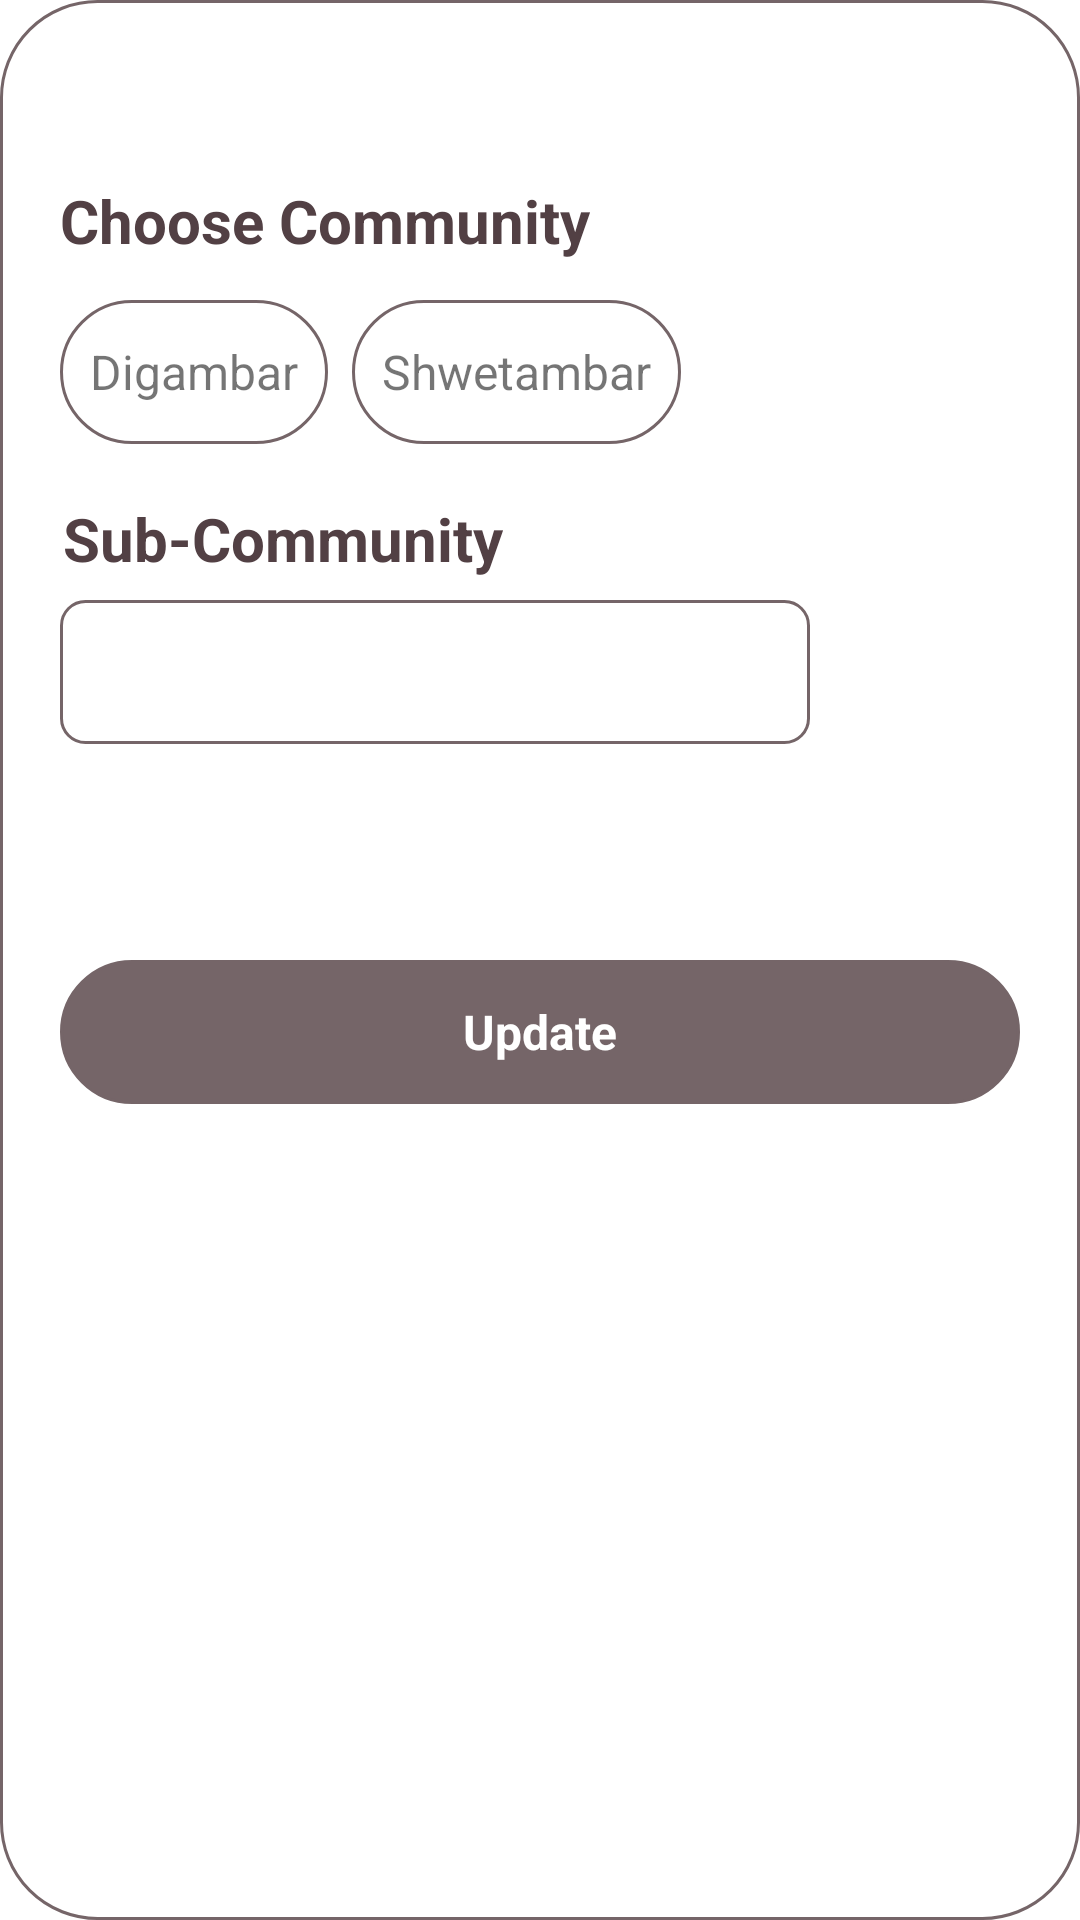

Write the Android layout XML for this screen, with the resource values it uses.
<!-- AndroidManifest.xml: application theme Theme.JainShaadi -->
<!-- res/layout/activity_edit_cast.xml -->
<?xml version="1.0" encoding="utf-8"?>
<RelativeLayout xmlns:android="http://schemas.android.com/apk/res/android"
    android:layout_width="wrap_content"
    android:layout_height="wrap_content"
    android:layout_gravity="center"
    android:background="@drawable/rounded_card_edit_card"
    android:paddingVertical="40dp"
    xmlns:tools="http://schemas.android.com/tools"
    tools:context="com.jainmaitri.app.Cast">

    <TextView
        android:id="@+id/Question"
        android:layout_width="wrap_content"
        android:layout_height="wrap_content"
        android:text="Choose Community"
        android:textSize="20dp"
        android:textColor="#524044"
        android:layout_marginLeft="20dp"
        android:layout_marginTop="20dp"
        android:textStyle="bold"/>

    <LinearLayout
        android:layout_width="wrap_content"
        android:layout_height="48dp"
        android:layout_marginTop="60dp">

        <GridLayout
            android:layout_width="wrap_content"
            android:layout_height="48dp"
            android:rowCount="1"
            android:columnCount="2"
            android:layout_marginLeft="20dp"
            >
            <LinearLayout
                android:layout_width="wrap_content"
                android:paddingHorizontal="10dp"
                android:layout_marginRight="8dp"
                android:layout_height="48dp"
                android:gravity="center"
                android:id="@+id/Layout1"
                android:background="@drawable/rounded_card_background">
                <TextView
                    android:id="@+id/Digamber"
                    android:layout_width="wrap_content"
                    android:layout_height="wrap_content"
                    android:layout_gravity="center"
                    android:text="Digambar"
                    android:textSize="16dp"
                    />
            </LinearLayout>
            <LinearLayout
                android:layout_width="wrap_content"
                android:paddingHorizontal="10dp"
                android:layout_height="48dp"
                android:gravity="center"
                android:id="@+id/Layout2"

                android:background="@drawable/rounded_card_background">
                <TextView
                    android:layout_width="wrap_content"
                    android:layout_height="wrap_content"
                    android:layout_gravity="center"
                    android:text="Shwetambar"
                    android:textSize="16dp"
                    android:id="@+id/Swetamber"
                    />
            </LinearLayout>

        </GridLayout>
    </LinearLayout>
    <LinearLayout
        android:layout_width="wrap_content"
        android:layout_height="wrap_content"
        android:layout_marginTop="110dp"
        android:id="@+id/layout3">
        <TextView
            android:layout_width="wrap_content"
            android:layout_height="wrap_content"
            android:text="Sub-Community"
            android:textSize="20dp"
            android:textColor="#524044"
            android:layout_marginLeft="21dp"
            android:layout_marginTop="16dp"
            android:textStyle="bold"/>

    </LinearLayout>

    <LinearLayout
        android:layout_width="wrap_content"
        android:layout_height="48dp"
        android:layout_marginTop="160dp"
        android:layout_marginLeft="20dp"
        android:id="@+id/layout5">
        <Spinner
            android:id="@+id/spinner1"
            android:layout_width="250dp"
            android:layout_height="48dp"
            android:background="@drawable/rounded_card_8_background"
            />

    </LinearLayout>
    <LinearLayout
        android:layout_width="wrap_content"
        android:layout_height="48dp"
        android:layout_marginTop="210dp"
        android:layout_marginLeft="21dp"
        android:id="@+id/layout6"
        android:visibility="invisible">
        <EditText
            android:id="@+id/others"
            android:layout_width="250dp"
            android:layout_height="48dp"
            android:background="@drawable/rounded_card_8_background"
            android:hint="Please Specify....."
            android:paddingHorizontal="10dp"
            />

    </LinearLayout>

    <LinearLayout
        android:layout_width="match_parent"
        android:layout_height="48dp"
        android:gravity="center"
        android:layout_marginTop="280dp"
        android:layout_marginHorizontal="20dp"
        android:layout_centerHorizontal="true"
        >
        <LinearLayout
            android:layout_width="match_parent"
            android:layout_height="48dp"
            android:gravity="center"
            android:id="@+id/Nextlay"

            android:background="@drawable/rounded_card_background_next_disabled"
            >
            <TextView
                android:layout_width="wrap_content"
                android:layout_height="wrap_content"
                android:layout_gravity="center"
                android:text="Update"
                android:id="@+id/Next"
                android:textSize="16sp"
                android:textColor="#FFFFFF"
                android:textStyle="bold"
                />
        </LinearLayout>
    </LinearLayout>
</RelativeLayout>
<!-- resources referenced by this layout -->
<resources>
  <!-- drawable rounded_card_8_background (drawable) -->
  <?xml version="1.0" encoding="utf-8"?>
  <layer-list xmlns:android="http://schemas.android.com/apk/res/android">
      <item>
          <shape android:shape="rectangle">
              
              <stroke
                  android:width="1dp"
                  android:color="#756568" />
              <corners android:radius="8dp" /> 
          </shape>
      </item>
  </layer-list>
  <!-- drawable rounded_card_background (drawable) -->
  <?xml version="1.0" encoding="utf-8"?>
  <layer-list xmlns:android="http://schemas.android.com/apk/res/android">
      <item>
          <shape android:shape="rectangle">
  
              
              <stroke
                  android:width="1dp"
                  android:color="#756568"
                  />
              <corners android:radius="32dp" />
              
          </shape>
      </item>
  </layer-list>
  <!-- drawable rounded_card_background_next_disabled (drawable) -->
  <?xml version="1.0" encoding="utf-8"?>
  <layer-list xmlns:android="http://schemas.android.com/apk/res/android">
      <item>
          <shape android:shape="rectangle" >
              <solid android:color="#756568" />
              
              <stroke
                  android:width="1dp"
                  android:color="#756568" />
              <corners android:radius="32dp" /> 
          </shape>
      </item>
  </layer-list>
  <!-- drawable rounded_card_edit_card (drawable) -->
  <?xml version="1.0" encoding="utf-8"?>
  <layer-list xmlns:android="http://schemas.android.com/apk/res/android">
      <item>
          <shape android:shape="rectangle">
              <solid android:color="#FFFFFF" />
              
              <stroke
                  android:width="1dp"
                  android:color="#756568"
                  />
              <corners android:radius="32dp" />
              
          </shape>
      </item>
  </layer-list>
  <style name="Theme.JainShaadi" parent="Theme.MaterialComponents.Light.DarkActionBar">
          
          <item name="colorPrimary">@color/purple_700</item>
          <item name="colorPrimaryVariant">@color/white</item>
          <item name="colorOnPrimary">@color/black</item>
  
          
          <item name="colorSecondary">#EF3B5F</item>
          <item name="colorSecondaryVariant">#EF3B5F</item>
          <item name="colorOnSecondary">@color/black</item>
  
          
          <item name="android:statusBarColor">?attr/colorPrimaryVariant</item>
          <item name="actionBarStyle">@style/WhiteActionBar</item>
  
          
          <item name="android:windowLightStatusBar">true</item>
      </style>
  <color name="purple_700">#756568</color>
  <color name="white">#FFFFFFFF</color>
  <color name="black">#FF000000</color>
  <style name="WhiteActionBar" parent="Widget.AppCompat.ActionBar">
          <item name="background">@android:color/white</item>
          <item name="android:elevation">0dp</item>
  
          
      </style>
</resources>
